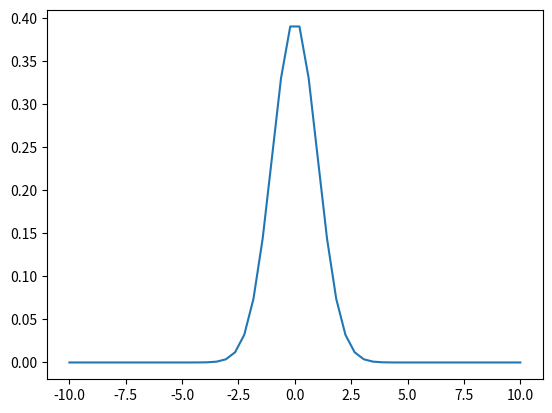

Write Python code to recreate this figure.
import numpy as np
import matplotlib.pyplot as plt
a = np.array([2,3,4])
print(np.zeros((2,3)).shape)
print(a.shape)
b = 0.5*a**2
c = 0.5*a.T*a
print(b)
print(c)
fac = (1/np.sqrt(2*np.pi))
print(fac)
print()
print(fac*np.exp(-0.5*1**2))
print(fac*np.exp(-0.5*0.7**2))
print(fac*np.exp(-0.5*0.5**2))
print(fac*np.exp(-0.5*0.1**2))
print(fac*np.exp(-0.5*0**2))

g = 0.01/0.015
print("g")
print(g)
h = fac*np.exp(-0.5*g**2)
print(h)
print(h/(500 * 0.015))


l = np.linspace(-10,10,50)
y = [fac*np.exp(-0.5*i**2) for i in l]
print(y)
plt.plot(l,y)
plt.show()